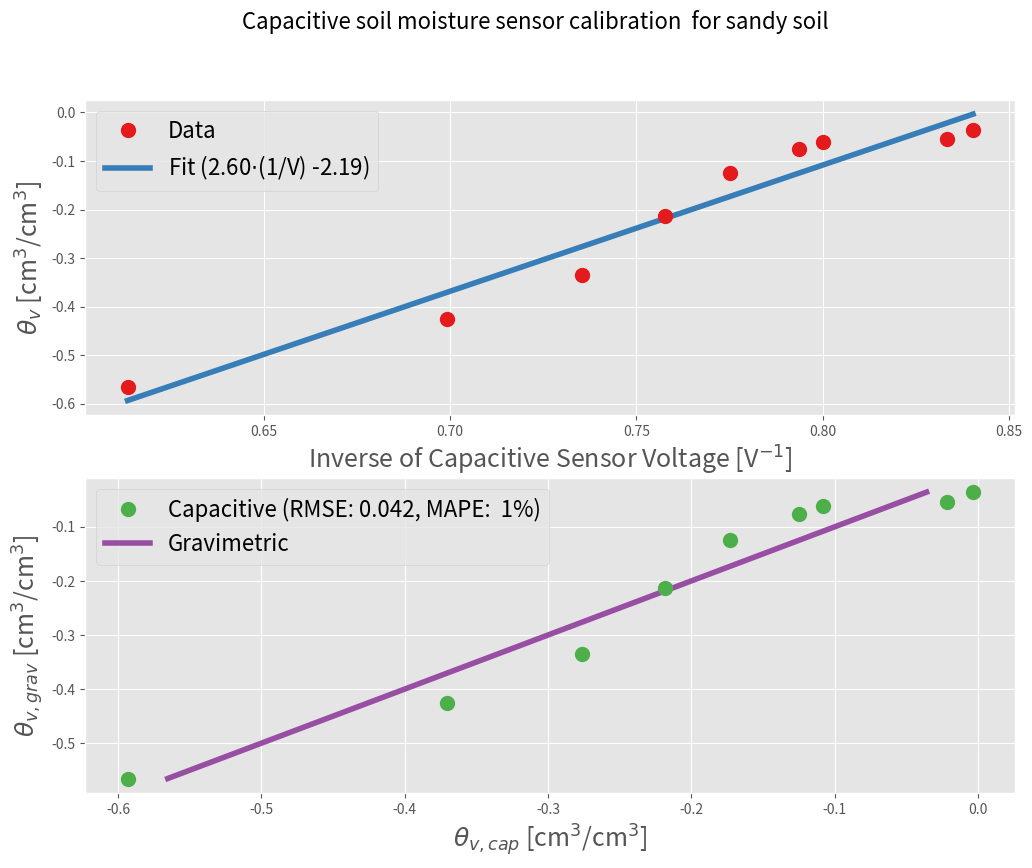
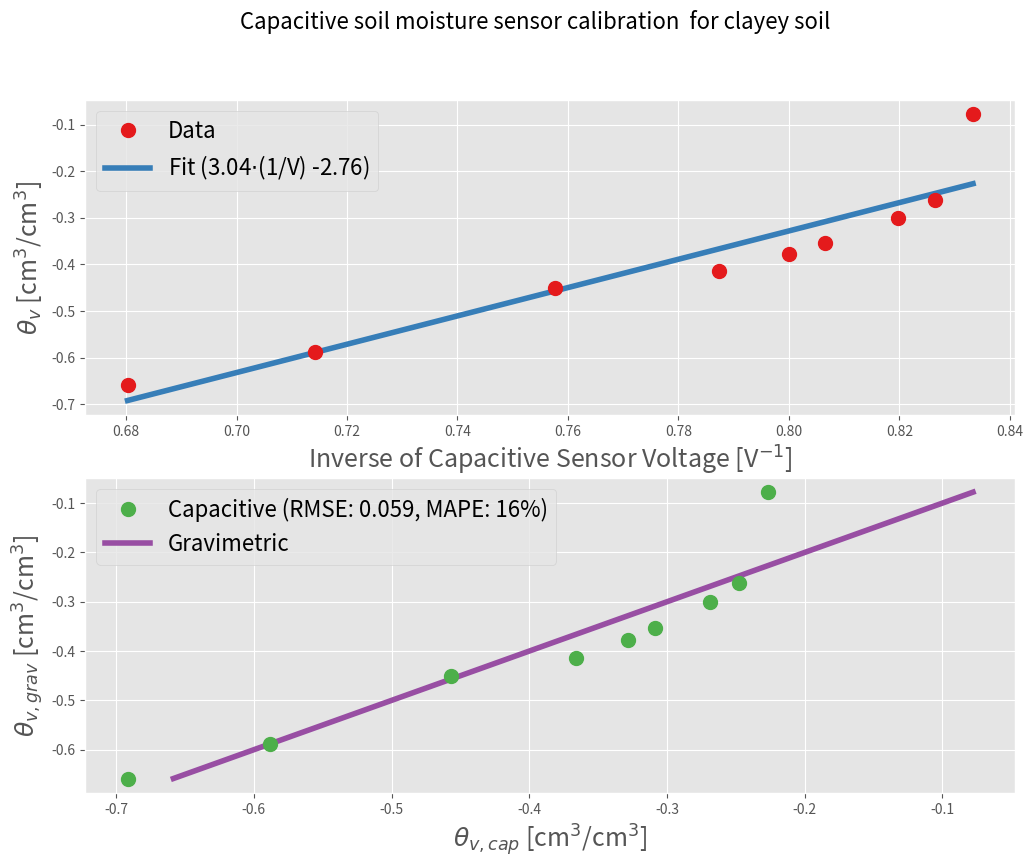
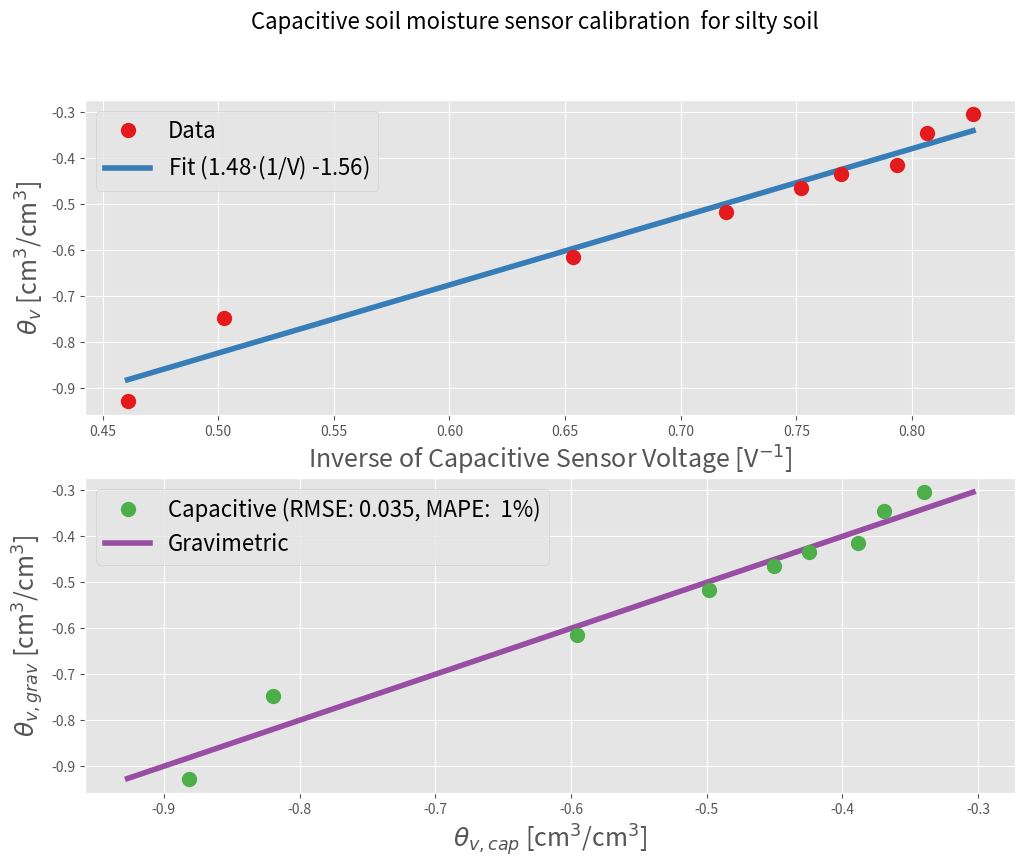

Python code for these plots, in order:
# -*- coding: utf-8 -*-
"""
Created on Sat Oct 30 23:58:04 2021

[redacted]

"""

##############################
# Capacitive Soil Moisture
# Sensor Calibration Analysis
##############################
#
import numpy as np
import matplotlib.pyplot as plt
from scipy import stats

container_mass = 19.67 # measured mass of container [g]
soil_mass_dry = 183 # mass of dry soil [g]
soil_vol = 153 # volume of soil sample [ml]

rho_s = (soil_mass_dry/1000.0)/(soil_vol*np.power(10.0,-6.0)) # bulk density of soil [kg/m^3]
rho_w = 997.0 # density of water [kg/m^3]

###############################################
# Data inputs
#
soil_masses = np.subtract([116.45,137.68,151.69,170.22,183.56,
                           191.14,193.31,194.48,197.19],container_mass) # mass measurements [g]
cap_sensor_readings = np.array([1.63,1.43,1.36,1.32,1.29,1.26,1.25,1.20,1.19]) # cap sensor readings [V]

###############################################
# calculating volumetric water content [%]
#
theta_g = (soil_masses - soil_mass_dry)/soil_mass_dry # water proportion
theta_v = ((theta_g*rho_s)/rho_w) # volumetric soil content [g/ml / g/ml]

###############################################
# Fitting 1/sensor readings with measurements
#
x_for_training = 1.0/cap_sensor_readings # 1/sensor readings
slope, intercept, r_value, p_value, std_err = stats.linregress(x_for_training, theta_v) # linear fit
theta_predict = (slope*(x_for_training))+intercept # prediction of theta_v with sensor

###############################################
# Plot the results
#


plt.style.use('ggplot')
fig,axs = plt.subplots(2,1,figsize=(12,9))
# plotting the sensor to theta_v
ax = axs[0]
fig.suptitle('Capacitive soil moisture sensor calibration  for sandy soil', fontsize=16)

ax.plot(x_for_training,theta_v,label='Data',linestyle='',marker='o',color=plt.cm.Set1(0),
       markersize=10,zorder=999)
ax.plot(x_for_training,theta_predict,label='Fit ({0:2.2f}$\cdot$(1/V) {1:+2.2f})'.format(slope,intercept),
        color=plt.cm.Set1(1),linewidth=4)
ax.set_xlabel(r'Inverse of Capacitive Sensor Voltage [V$^{-1}$]',fontsize=18)
ax.set_ylabel(r'$\theta_v$ [cm$^{3}$/cm$^3$]',fontsize=18)
ax.legend(fontsize=16)

rmse = np.sqrt(np.mean(np.power(np.subtract(theta_predict,theta_v),2.0))) # value error
mape = np.mean(np.divide(np.subtract(theta_predict,theta_v),theta_v)*100) # % error

# plotting the comparison between fit and data
ax2 = axs[1]
ax2.plot(theta_predict,theta_v,label='Capacitive (RMSE: {0:2.3f}, MAPE: {1:2.0f}%)'.format(rmse,mape),
         linestyle='',marker='o',color=plt.cm.Set1(2),markersize=10,zorder=999)
ax2.plot(theta_v,theta_v,label='Gravimetric',color=plt.cm.Set1(3),linewidth=4)
ax2.set_xlabel(r'$\theta_{v,cap}$ [cm$^{3}$/cm$^3$]',fontsize=18)
ax2.set_ylabel(r'$\theta_{v,grav}$ [cm$^{3}$/cm$^3$]',fontsize=18)
ax2.legend(fontsize=16)
fig.savefig('soil_moisture_calibration_results_for_sandy_soil.png',dpi=300,bbox_inches='tight',facecolor='#FCFCFC')
plt.show()

#################################################################################################################################"

##############################
# Capacitive Soil Moisture
# Sensor Calibration Analysis
##############################
#
import numpy as np
import matplotlib.pyplot as plt
from scipy import stats

container_mass = 19.67 # measured mass of container [g]
soil_mass_dry = 183 # mass of dry soil [g]
soil_vol = 153 # volume of soil sample [ml]

rho_s = (soil_mass_dry/1000.0)/(soil_vol*np.power(10.0,-6.0)) # bulk density of soil [kg/m^3]
rho_w = 997.0 # density of water [kg/m^3]

###############################################
# Data inputs
#
soil_masses = np.subtract([102.23,112.92,133.81,139.65,145.12,
                           148.80,156.69,162.61,190.81],container_mass) # mass measurements [g]
cap_sensor_readings = np.array([1.47,1.40,1.32,1.27,1.25,1.24,1.22,1.21,1.20]) # cap sensor readings [V]

###############################################
# calculating volumetric water content [%]
#
theta_g = (soil_masses - soil_mass_dry)/soil_mass_dry # water proportion
theta_v = ((theta_g*rho_s)/rho_w) # volumetric soil content [g/ml / g/ml]

###############################################
# Fitting 1/sensor readings with measurements
#
x_for_training = 1.0/cap_sensor_readings # 1/sensor readings
slope, intercept, r_value, p_value, std_err = stats.linregress(x_for_training, theta_v) # linear fit
theta_predict = (slope*(x_for_training))+intercept # prediction of theta_v with sensor

###############################################
# Plot the results
#


plt.style.use('ggplot')
fig,axs = plt.subplots(2,1,figsize=(12,9))
# plotting the sensor to theta_v
ax = axs[0]
fig.suptitle('Capacitive soil moisture sensor calibration  for clayey soil', fontsize=16)

ax.plot(x_for_training,theta_v,label='Data',linestyle='',marker='o',color=plt.cm.Set1(0),
       markersize=10,zorder=999)
ax.plot(x_for_training,theta_predict,label='Fit ({0:2.2f}$\cdot$(1/V) {1:+2.2f})'.format(slope,intercept),
        color=plt.cm.Set1(1),linewidth=4)
ax.set_xlabel(r'Inverse of Capacitive Sensor Voltage [V$^{-1}$]',fontsize=18)
ax.set_ylabel(r'$\theta_v$ [cm$^{3}$/cm$^3$]',fontsize=18)
ax.legend(fontsize=16)

rmse = np.sqrt(np.mean(np.power(np.subtract(theta_predict,theta_v),2.0))) # value error
mape = np.mean(np.divide(np.subtract(theta_predict,theta_v),theta_v)*100) # % error

# plotting the comparison between fit and data
ax2 = axs[1]
ax2.plot(theta_predict,theta_v,label='Capacitive (RMSE: {0:2.3f}, MAPE: {1:2.0f}%)'.format(rmse,mape),
         linestyle='',marker='o',color=plt.cm.Set1(2),markersize=10,zorder=999)
ax2.plot(theta_v,theta_v,label='Gravimetric',color=plt.cm.Set1(3),linewidth=4)
ax2.set_xlabel(r'$\theta_{v,cap}$ [cm$^{3}$/cm$^3$]',fontsize=18)
ax2.set_ylabel(r'$\theta_{v,grav}$ [cm$^{3}$/cm$^3$]',fontsize=18)
ax2.legend(fontsize=16)
fig.savefig('soil_moisture_calibration_results_for_clayey_soil.png',dpi=300,bbox_inches='tight',facecolor='#FCFCFC')
plt.show()

########################################################################################################################

##############################
# Capacitive Soil Moisture
# Sensor Calibration Analysis
##############################
#
import numpy as np
import matplotlib.pyplot as plt
from scipy import stats

container_mass = 19.67 # measured mass of container [g]
soil_mass_dry = 183 # mass of dry soil [g]
soil_vol = 153 # volume of soil sample [ml]

rho_s = (soil_mass_dry/1000.0)/(soil_vol*np.power(10.0,-6.0)) # bulk density of soil [kg/m^3]
rho_w = 997.0 # density of water [kg/m^3]

###############################################
# Data inputs
#
soil_masses = np.subtract([61.30,88.71,109.00,123.92,131.80,
                           136.34,139.32,149.99,156.34],container_mass) # mass measurements [g]
cap_sensor_readings = np.array([2.17,1.99,1.53,1.39,1.33,1.30,1.26,1.24,1.21]) # cap sensor readings [V]

###############################################
# calculating volumetric water content [%]
#
theta_g = (soil_masses - soil_mass_dry)/soil_mass_dry # water proportion
theta_v = ((theta_g*rho_s)/rho_w) # volumetric soil content [g/ml / g/ml]

###############################################
# Fitting 1/sensor readings with measurements
#
x_for_training = 1.0/cap_sensor_readings # 1/sensor readings
slope, intercept, r_value, p_value, std_err = stats.linregress(x_for_training, theta_v) # linear fit
theta_predict = (slope*(x_for_training))+intercept # prediction of theta_v with sensor

###############################################
# Plot the results
#


plt.style.use('ggplot')
fig,axs = plt.subplots(2,1,figsize=(12,9))
# plotting the sensor to theta_v
ax = axs[0]
fig.suptitle('Capacitive soil moisture sensor calibration  for silty soil', fontsize=16)

ax.plot(x_for_training,theta_v,label='Data',linestyle='',marker='o',color=plt.cm.Set1(0),
       markersize=10,zorder=999)
ax.plot(x_for_training,theta_predict,label='Fit ({0:2.2f}$\cdot$(1/V) {1:+2.2f})'.format(slope,intercept),
        color=plt.cm.Set1(1),linewidth=4)
ax.set_xlabel(r'Inverse of Capacitive Sensor Voltage [V$^{-1}$]',fontsize=18)
ax.set_ylabel(r'$\theta_v$ [cm$^{3}$/cm$^3$]',fontsize=18)
ax.legend(fontsize=16)

rmse = np.sqrt(np.mean(np.power(np.subtract(theta_predict,theta_v),2.0))) # value error
mape = np.mean(np.divide(np.subtract(theta_predict,theta_v),theta_v)*100) # % error

# plotting the comparison between fit and data
ax2 = axs[1]
ax2.plot(theta_predict,theta_v,label='Capacitive (RMSE: {0:2.3f}, MAPE: {1:2.0f}%)'.format(rmse,mape),
         linestyle='',marker='o',color=plt.cm.Set1(2),markersize=10,zorder=999)
ax2.plot(theta_v,theta_v,label='Gravimetric',color=plt.cm.Set1(3),linewidth=4)
ax2.set_xlabel(r'$\theta_{v,cap}$ [cm$^{3}$/cm$^3$]',fontsize=18)
ax2.set_ylabel(r'$\theta_{v,grav}$ [cm$^{3}$/cm$^3$]',fontsize=18)
ax2.legend(fontsize=16)
fig.savefig('soil_moisture_calibration_results_for_silty_soil.png',dpi=300,bbox_inches='tight',facecolor='#FCFCFC')
plt.show()